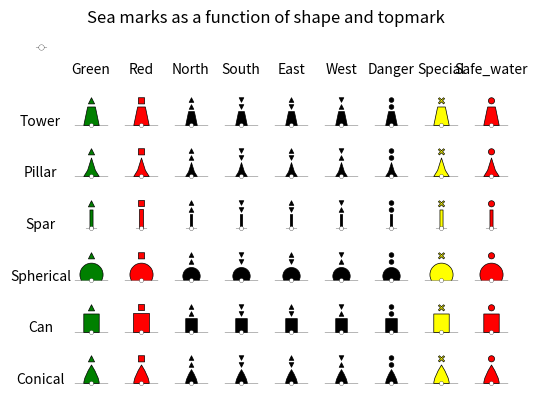
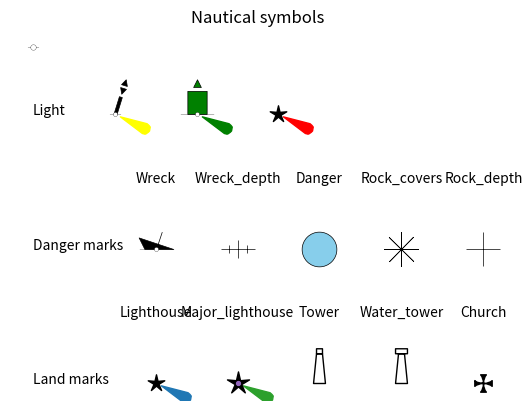

Generate these figures, in order, with matplotlib:
# %%
import matplotlib.pyplot as plt
from matplotlib.path import Path
import matplotlib.transforms as transforms

TOPMARKS_LIST =['green','red','north','south','east','west','danger','special','safe_Water']
LANDMARKS_LIST = ['lighthouse','major_lighthouse', 'tower', 'water_tower', 'church']
DANGERS_LIST = ['wreck', 'wreck_depth', 'danger','rock_covers','rock_depth']

class PlotMark:
    """ Plot mark """
    
    def __init__(self, position_x, position_y, markersize, mark_type, name = None ):
        self.position_x = position_x
        self.position_y = position_y
        self.markersize = markersize
        self.mark_type = mark_type
        self.name = name
        if self.mark_type in DANGERS_LIST:
            self.plot_danger_mark()
                
    def plot_text(self, shift):
        """ Plot text """
        if self.name is not None:
            plt.text(self.position_x + shift, self.position_y + shift, self.name)
        

    def plot_light_mark(self, color, angle = None):
        """ Plot light mark """
        if angle is None:
            angle = -0.45
        marker = build_light_path(angle)
        plt.plot(self.position_x, self.position_y, marker=marker, linestyle= None, 
                 markeredgecolor=color,
                markerfacecolor=color, markersize=self.markersize)

    def plot_danger_mark(self):
        """ plot danger marks """
        markersize = self.markersize/2
        
        if self.mark_type.lower() == 'danger':
            facecolor ='skyblue'
        else:
            facecolor='k'
        match self.mark_type.lower():
            case 'wreck':
                marker = build_wreck_path()
            case 'wreck_depth':
                marker = build_wreck_depth_path()
            case 'danger':
                marker = Path.unit_circle()
            case 'rock_covers':
                # plt.plot(position_x, position_y,'xk', markersize=markersize,)
                marker = (8,2,0.5)
            case 'rock_depth':
                marker = '+'
            case _:
                print('not defined danger')
        plt.plot(self.position_x, self.position_y, marker=marker, linestyle='solid',
            markerfacecolor=facecolor, markeredgecolor='k',
            markeredgewidth=0.5,
            markersize=markersize, label=type)
        if self.mark_type.lower() == 'wreck':
            plot_circle_line(self.position_x, self.position_y, 1.5 , 12)

    def plot_land_mark(self,color=None):
        """ plot land_marks """
        markersize = self.markersize
        match self.mark_type.lower():
            case 'lighthouse':
                marker = Path.unit_regular_star(5,0.3)
                facecolor='k'
                markersize = markersize/4
                self.plot_light_mark(color)
            case 'major_lighthouse':
                marker = Path.unit_regular_star(5,0.3)
                facecolor='k'
                markersize = markersize/3
                self.plot_light_mark(color)
            case 'tower':
                marker = build_land_tower_path(10,3)
                facecolor='none'
            case 'water_tower':
                marker = build_water_tower_path(10,3)
                facecolor='none'
            case 'church':
                marker = build_church_path()
                facecolor ='k'
                markersize = markersize/4
            case _:
                print('not defined landmark!')
        plt.plot(self.position_x, self.position_y, marker=marker, linestyle='solid',
                markerfacecolor=facecolor, markeredgecolor='k',
                markersize=markersize, label=type)
        if self.mark_type.lower() == 'major_lighthouse':
            plt.plot(self.position_x, self.position_y, marker='o', linestyle='solid',
                markerfacecolor=color, markeredgecolor=color,
                markersize=markersize/6, label=type)
            

    def plot_sea_mark(self, top_mark_type = None, show_top_mark = True, floating = False):
        """ plot nautical symbol """
        shape_height = 12
        topmark_size = 2
        color = select_color(top_mark_type)
        markersize = self.markersize
        width, shape_marker = select_shape(self.mark_type, shape_height)
        if show_top_mark is not True:
            symbol_marker = shape_marker
            markersize = markersize/2
        else:
            topmark_marker = select_topmark_marker(top_mark_type, topmark_size, shift_up=shape_height + 2)
            symbol_marker = Path.make_compound_path(shape_marker, topmark_marker)

        if floating:
            symbol_marker = symbol_marker.transformed(transforms.Affine2D().rotate(-0.3))

        plt.plot(self.position_x, self.position_y, marker=symbol_marker, linestyle='solid',
                markerfacecolor=color, markeredgecolor='k',markeredgewidth=0.5,
                markersize=markersize, label=top_mark_type)
        plot_circle_line(self.position_x, self.position_y, 1.5 , width + 2)

def select_color(top_mark_type):
    """ select color """
    match top_mark_type.lower():
        case 'green':
            color = 'green'
        case 'red' :
            color = 'red'
        case 'special':
            color ='yellow'
        case 'safe_water':
            color ='red'
        case _:
            color = 'black'
    return color

def select_shape(shape_type, shape_height):
    """ select shape """
    match shape_type.lower():
        case 'spar':
            width = 2
            shape_marker = build_rectangle_path(shape_height, width, 0)
        case 'can':
            width = 10
            shape_marker = build_rectangle_path(shape_height, width,0)
        case 'spherical':
            width = 10
            shape_marker = build_spherical(width*3/4)
        case 'conical':
            width = 10
            shape_marker = build_conical_path(shape_height, width)
        case 'pillar':
            width = 10
            shape_marker = build_pillar_path(shape_height, width)
        case 'tower':
            width = 10
            shape_marker = build_tower_path(shape_height,width)
        case _:
            print('not defined shape')
    return width, shape_marker

def select_topmark_marker(top_mark_type, size, shift_up):
    """ select topmark marker """
    match top_mark_type.lower():
        case 'green':
            topmark_marker = green_topmark(size, shift_up)
        case 'red':
            topmark_marker = red_topmark(height=size*2, width=size*2, shift_up=shift_up)
        case 'south':
            topmark_marker = south_topmark(size, shift_up)
        case 'north':
            topmark_marker = north_topmark(size, shift_up)
        case 'east':
            topmark_marker = east_topmark(size, shift_up)
        case 'west':
            topmark_marker = west_topmark(size, shift_up)
        case 'danger':
            topmark_marker = danger_topmark(size, shift_up)
        case 'special':
            topmark_marker = build_cross_path(shift_up + size, size)
        case 'safe_water':
            topmark_marker = build_circle_path(size, shift_up + size)
        case _:
            print(' Not a valid topmark')
    return topmark_marker

def build_triangle_path(size, shift_up):
    """ Build a triangle path """
    vertices = [(-size, shift_up), (0, shift_up + 2*size), (size, shift_up), (-size, shift_up)]
    codes = [1, 2, 2, 79]
    triangle_path = Path(vertices,codes)
    return triangle_path 

def build_triangle_down_path(size, shift_up):
    """ Build a triangle path """
    vertices = [(0, shift_up), (-size, shift_up + 2*size), (size, shift_up + 2*size), (0, shift_up)]
    codes = [1, 2, 2, 79]
    triangle_path = Path(vertices,codes)
    return triangle_path 

def build_rectangle_path(height, width, shift_up):
    """ Build a rectangle path """
    vertices = [(-width/2, shift_up), (-width/2, height + shift_up), 
                (width/2, height + shift_up), (width/2, shift_up), (-width/2, shift_up)]
    codes = [1, 2, 2, 2, 79]
    rectangle_path = Path(vertices,codes)
    return rectangle_path

def build_conical_path(height, width):
    """ Buils conocal path"""
    vertices =[(-width/2,0), (-width/2, height/3), (0,height), (width/2, height/3), (width/2,0),(-width/2,0)]
    codes = [1,3,2,3,2,79]
    conical_path = Path(vertices,codes)
    return conical_path

def build_pillar_path(height, width):
    """ Buils pillar path"""
    vertices =[(-width/2,0), (-width/4, height/3), (0,height), (width/4, height/3), (width/2,0),(-width/2,0)]
    codes = [1,2,2,2,2,79]
    pillar_path = Path(vertices,codes)
    return pillar_path

def build_cross_path(height, width):
    """ Build cross path """
    vertices = [(width/3*0, width/3*1 + height), (width/3*2, width/3*3 + height), (width/3*3, width/3*2 + height),
        (width/3*1, width/3*0 + height), (width/3*3, width/3*-2 + height), (width/3*2, width/3*-3 + height),
        (width/3*0, width/3*-1 + height), (width/3*-2, width/3*-3 + height), (width/3*-3, width/3*-2 + height),
        (width/3*-1, width/3*0 + height), (width/3*-3, width/3*2 + height), (width/3*-2, width/3*3 + height), (width/3*0, width/3*1 + height)]
    codes = [1,2,2,2,2,2,2,2,2,2,2,2,79]
    cross_path = Path(vertices, codes)
    return cross_path

def build_tower_path(height, width):
    """ build tower path """
    vertices = [(-width/2, 0), (-width/4, height), (width/4, height), (width/2,0), (-width/2,0)]
    codes = [1, 2, 2, 2, 79]
    tower_path = Path(vertices, codes)
    return tower_path

def build_church_path():
    """ Build church path """
    vertices = [(0,0), (0,2), (-1,3), (1,3), (0,2), (0,0), (2,0), (3,1), (3,-1), (2,0),
        (0,0), (0,-2), (1,-3), (-1,-3), (0,-2), (0,0), (-2,0), (-3,-1), (-3,1), (-2,0), (0,0)]
    codes=[1,3,2,2,3, 2,3,2,2,3, 2,3,2,2,3, 2,3,2,2,3, 79]
    church_path = Path(vertices, codes)
    return church_path

def build_land_tower_path(height, width):
    """ build tower path """
    botton_tower_path = build_tower_path(height*3/4,width)
    top_tower_path = build_rectangle_path(height/8,width/2,height*3/4)
    land_tower_path = Path.make_compound_path(botton_tower_path, top_tower_path)
    return land_tower_path

def build_water_tower_path(height, width):
    """ build tower path """
    botton_tower_path = build_tower_path(height*3/4,width)
    top_tower_path = build_rectangle_path(height/8,width,height*3/4)
    land_tower_path = Path.make_compound_path(botton_tower_path, top_tower_path)
    return land_tower_path

def build_wreck_path():
    """ build wreck path"""
    vertices =[(-2,0), (-3,2), (3,0), (-2,0)]
    codes = [1,2,2,79]
    boat_path = Path(vertices, codes)
    mast_path = Path([(0,0), (1,3)], [1,2])
    wreck_path = Path.make_compound_path(boat_path, mast_path)
    return wreck_path

def build_wreck_depth_path():
    """ build wreck path"""
    vertices =[(-2,0), (2,0), (0,1), (0,-1), (-1,0.5), (-1,-0.5), (1,0.5), (1,-0.5)]
    codes = [1,2,1,2,1,2,1,2]
    wreck_depth_path = Path(vertices, codes)
    return wreck_depth_path


def build_light_path(angle):
    """ build light path """
    vertices = [(1,0), (6,1), (6.5, 0.9), (6.8,0.7), (7,0), (6.8,-0.7 ), (6.5, -0.9), (6,-1),(6,0)]
    codes = [1,2,3,3,2,3,3,2,79]
    light_path = Path(vertices,codes)
    light_path = light_path.transformed(transforms.Affine2D().rotate(angle))
    return light_path

def build_spherical(width):
    """ Build spherical path"""
    tmp = Path.arc(-30,210)
    vertices = tmp.vertices*width
    for vertice in vertices:
        vertice[1]=vertice[1]+width/2
    codes = tmp.codes
    spherical_path = Path(vertices, codes)  
    return spherical_path


def build_line_path(start, stop):
    """ Build line path """
    vertices =[(0,start), (0,stop)]
    codes = [1,2]
    line_path = Path(vertices,codes)
    return line_path

def build_h_line_path(start, stop):
    """ Build horizontal line path """
    vertices =[(start,0), (stop,0)]
    codes = [1,2]
    line_path = Path(vertices,codes)
    return line_path

def build_circle_path(size, shift_up):
    """ Build circle path """
    circle = Path.circle([0.0, shift_up], size)
    return circle

def plot_circle_line(position_x, position_y,circle_size, line_size):
    """ Build point path """
    line_path1 = build_h_line_path(-line_size, -circle_size)
    circle_path = build_circle_path(circle_size,0)
    line_path2 = build_h_line_path(line_size, circle_size)
    marker = Path.make_compound_path(line_path1, circle_path, line_path2)
    plt.plot(position_x, position_y, marker=marker, linestyle='solid',
            markerfacecolor='white', markeredgecolor='k',
            markeredgewidth=0.2,
            markersize=line_size*2, label='Green Beacon')

def green_topmark(size, shift_up):
    """ plot green beacon """
    triangle_marker = build_triangle_path(size,shift_up)
    return triangle_marker

def red_topmark(height, width, shift_up):
    """ Plot red beacon """
    red_marker = build_rectangle_path(height,width,shift_up)
    return red_marker

def north_topmark(size, shift_up):
    """ Plot north beacon """
    triangle_marker1 = build_triangle_path(size, shift_up)
    triangle_marker2 = build_triangle_path(size, shift_up + 2*size + 2)
    north_marker = Path.make_compound_path(triangle_marker1, triangle_marker2)
    return north_marker

def south_topmark(size, shift_up):
    """ Plot north beacon """
    triangle_marker1 = build_triangle_down_path(size, shift_up)
    triangle_marker2 = build_triangle_down_path(size, shift_up + 2*size + 2)
    south_marker = Path.make_compound_path(triangle_marker1, triangle_marker2)
    return south_marker

def east_topmark(size, shift_up):
    """ Plot east beacon """
    triangle_marker1 = build_triangle_down_path(size, shift_up)
    triangle_marker2 = build_triangle_path(size, shift_up + 2*size + 2)
    east_marker = Path.make_compound_path(triangle_marker1, triangle_marker2)
    return east_marker

def west_topmark(size, shift_up):
    """ Plot west beacon """
    triangle_marker1 = build_triangle_path(size, shift_up)
    triangle_marker2 = build_triangle_down_path(size, shift_up + 2*size + 2)
    west_marker = Path.make_compound_path(triangle_marker1, triangle_marker2)
    return west_marker

def danger_topmark(size, shift_up):
    """ Plot danger beacon """
    circle_marker1 = build_circle_path(size, shift_up + size)
    circle_marker2 = build_circle_path(size, shift_up + 3*size + 2)
    danger_marker = Path.make_compound_path(circle_marker1, circle_marker2)
    return danger_marker

if __name__ == "__main__":

    
    shape_type_list =['conical','can','spherical','spar','pillar','tower']
    markersize=40

    plt.figure(1)
    for j, shape in enumerate(shape_type_list):
        plt.text(1,j*2,shape.capitalize(), horizontalalignment='center')

    for i, topmark in enumerate(TOPMARKS_LIST):
        plt.text(i+2,len(shape_type_list)*2, topmark.capitalize(), horizontalalignment='center')
        for j, shape in enumerate(shape_type_list):
            sea_mark = PlotMark(i+2, j*2, markersize,shape)
            sea_mark.plot_sea_mark(top_mark_type=topmark, floating=False)
    plt.title('Sea marks as a function of shape and topmark')
    plot_circle_line(1, 13, 2, 4)
    plt.axis('off')
    #plt.show(block="True")
    plt.draw()

    plt.figure(2)
    markersize = 50
    

    plt.text(1,15,'Land marks')
    for i, mark in enumerate(LANDMARKS_LIST):
        plt.text(i*2+4,17,mark.capitalize(), horizontalalignment='center')
        land_mark = PlotMark(i*2+4, 15, markersize, mark)
        land_mark.plot_land_mark()
    
    plt.text(1,19,'Danger marks')
    for i, mark in enumerate(DANGERS_LIST):
        plt.text(i*2+4,21,mark.capitalize(), horizontalalignment='center')
        danger_mark = PlotMark(i*2+4,19, markersize,mark)
    plt.text(1,23,'Light')
    
    
    light1 = PlotMark(3,23, markersize,'Spar')
    light1.plot_sea_mark('East',floating=True)
    light1.plot_light_mark('yellow')
    
    light2 = PlotMark(5,23, markersize,'Can')
    light2.plot_sea_mark('Green', floating=False)
    light2.plot_light_mark('Green')
    
    light3 = PlotMark(7,23,markersize,'Lighthouse')
    light3.plot_land_mark('Red')
   
    
    plot_circle_line(1, 25, 2, 4)
    

    plt.axis('off')
    plt.title('Nautical symbols')
    plt.show()
